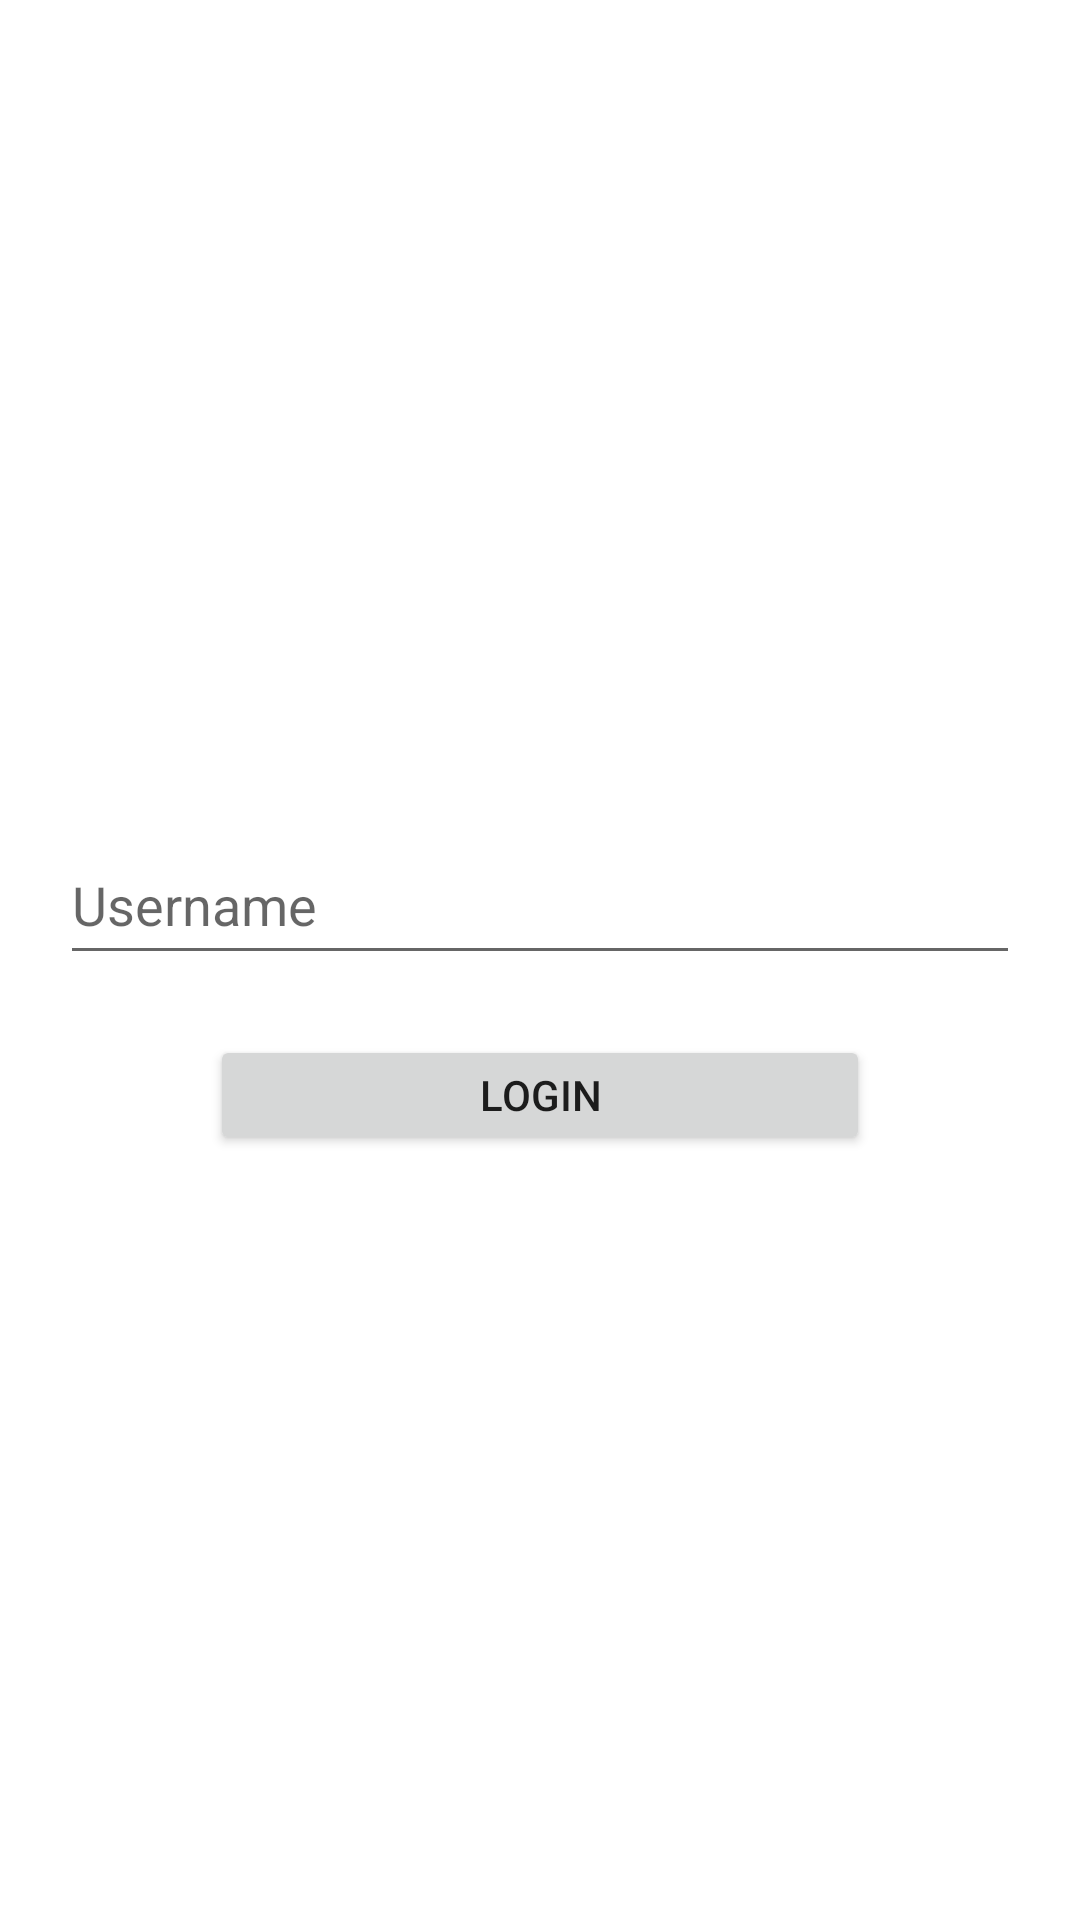

This screen was rendered from an Android layout file. Write that file and the resources it references.
<!-- AndroidManifest.xml: application theme Theme.LocationHub -->
<!-- res/layout/activity_login.xml -->
<?xml version="1.0" encoding="utf-8"?>
<LinearLayout
    xmlns:android="http://schemas.android.com/apk/res/android"
    xmlns:tools="http://schemas.android.com/tools"
    android:layout_width="match_parent"
    android:layout_height="match_parent"
    android:orientation="vertical"
    android:gravity="center"
    tools:context=".LoginActivity">

    <EditText
        android:id="@+id/username_EditT_LoginActivity"
        android:layout_width="match_parent"
        android:layout_height="50dp"
        android:layout_margin="20dp"
        android:hint="@string/username"
        android:inputType="textCapSentences"
        android:maxLength="10" />

    <Button
        android:id="@+id/login_Button_LoginActivity"
        android:layout_width="match_parent"
        android:layout_height="40dp"
        android:text="@string/login"
        android:layout_marginLeft="70dp"
        android:layout_marginRight="70dp" />

</LinearLayout>
<!-- resources referenced by this layout -->
<resources>
  <string name="login">Login</string>
  <string name="username">Username</string>
  <style name="Theme.LocationHub" parent="Theme.MaterialComponents.DayNight.DarkActionBar">
          
          <item name="colorPrimary">@color/purple_500</item>
          <item name="colorPrimaryVariant">@color/purple_700</item>
          <item name="colorOnPrimary">@color/white</item>
          
          <item name="colorSecondary">@color/teal_200</item>
          <item name="colorSecondaryVariant">@color/teal_700</item>
          <item name="colorOnSecondary">@color/black</item>
          
          <item name="android:statusBarColor" tools:targetApi="l">?attr/colorPrimaryVariant</item>
          
      </style>
  <color name="purple_500">#FF6200EE</color>
  <color name="purple_700">#FF3700B3</color>
  <color name="white">#FFFFFFFF</color>
  <color name="teal_200">#FF03DAC5</color>
  <color name="teal_700">#FF018786</color>
  <color name="black">#FF000000</color>
</resources>
